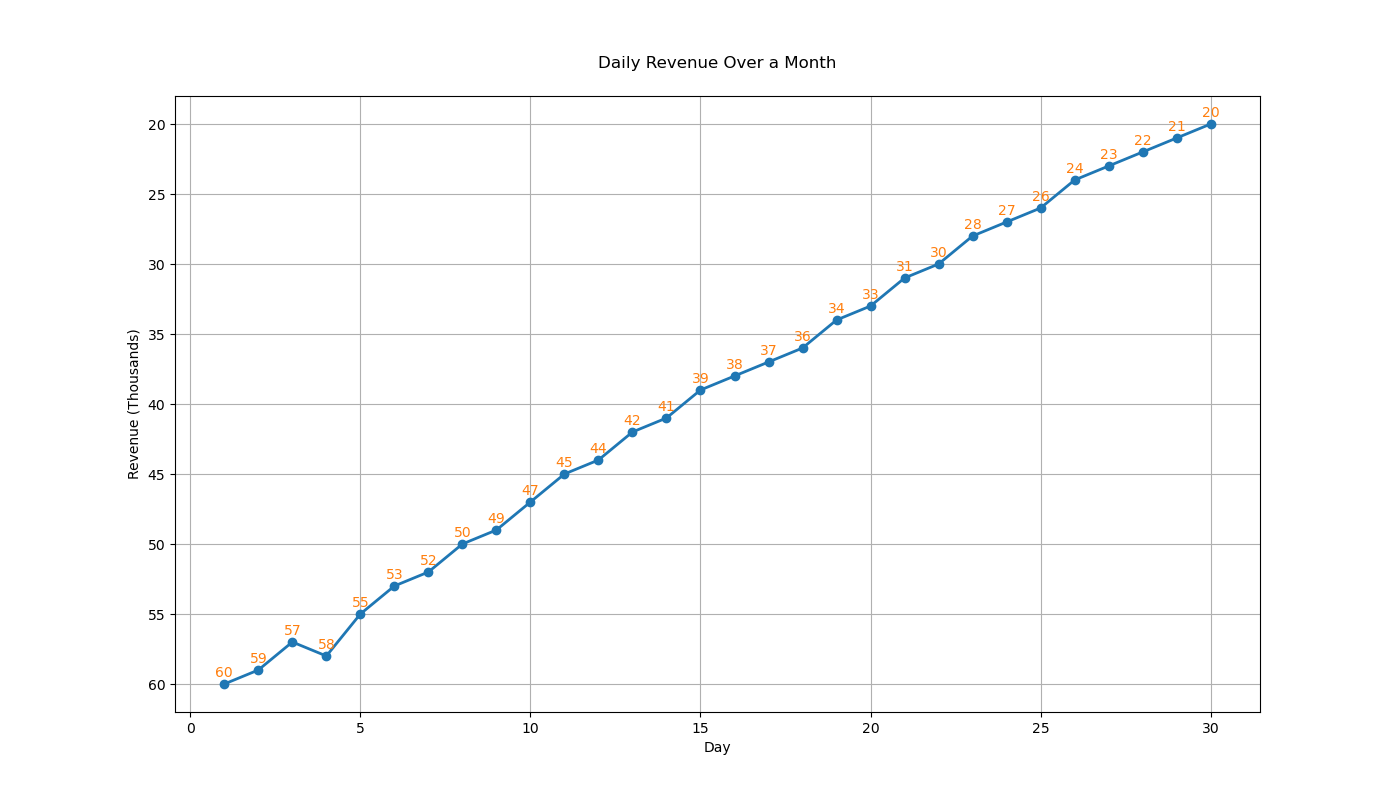

The file beside this chart, header and first rows:
Day, Revenue (Thousands)
1, 60
2, 59
3, 57
4, 58
5, 55
6, 53
7, 52
8, 50
9, 49
10, 47
11, 45
12, 44
13, 42
14, 41
15, 39
16, 38
17, 37
18, 36
19, 34
20, 33
21, 31
22, 30
23, 28
24, 27
25, 26
26, 24
27, 23
28, 22
29, 21
30, 20
